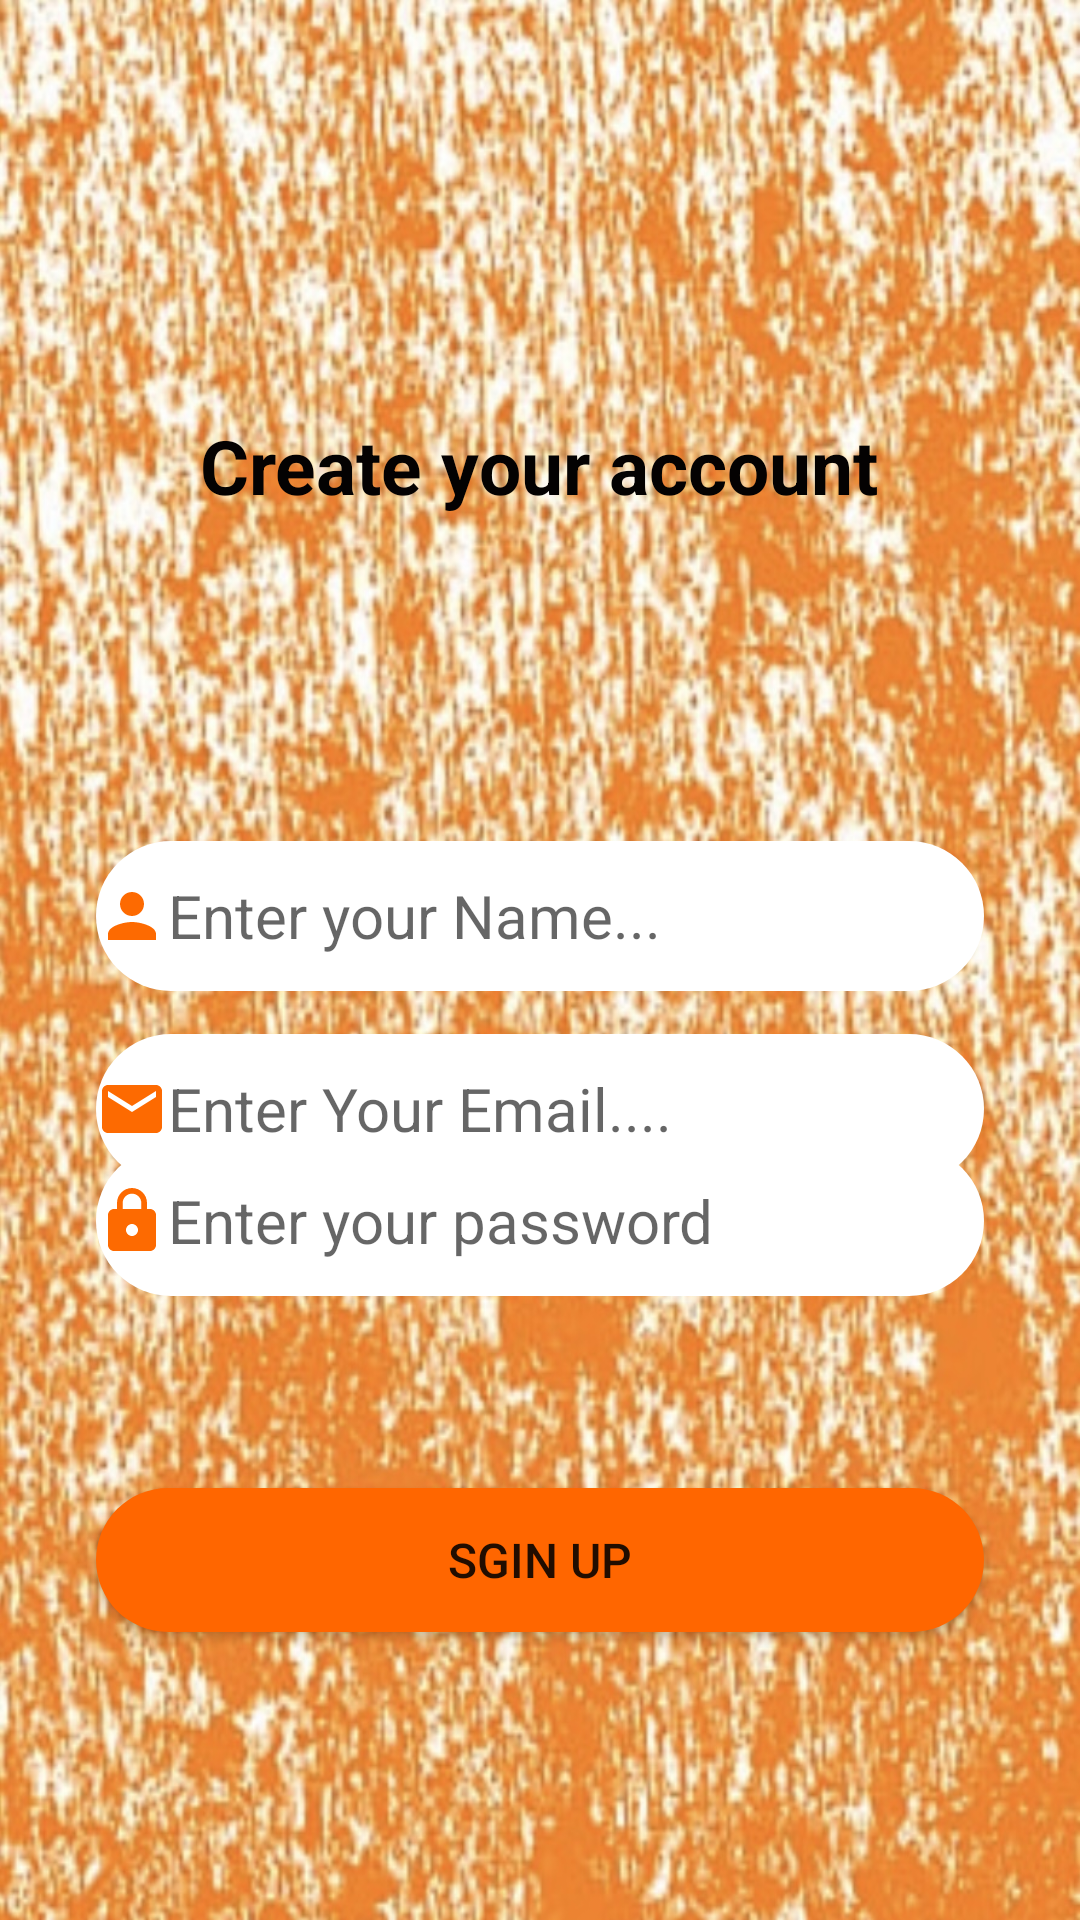

Reconstruct the res/layout file that produces this screen, plus the resources it refers to.
<!-- AndroidManifest.xml: application theme Theme.Project_equipment -->
<!-- res/layout/activity_signup.xml -->
<?xml version="1.0" encoding="utf-8"?>
<androidx.constraintlayout.widget.ConstraintLayout xmlns:android="http://schemas.android.com/apk/res/android"
    xmlns:app="http://schemas.android.com/apk/res-auto"
    xmlns:tools="http://schemas.android.com/tools"
    android:layout_width="match_parent"
    android:layout_height="match_parent"
    tools:context=".signup"
    android:background="@drawable/sr">


    <TextView
        android:id="@+id/texSU"
        android:layout_width="wrap_content"
        android:layout_height="wrap_content"
        android:text="Create your account"
        android:textColor="#040202"
        android:textSize="25dp"
        android:textStyle="bold"
        app:layout_constraintBottom_toBottomOf="parent"
        app:layout_constraintEnd_toEndOf="parent"
        app:layout_constraintHorizontal_bias="0.497"
        app:layout_constraintStart_toStartOf="parent"
        app:layout_constraintTop_toTopOf="parent"
        app:layout_constraintVertical_bias="0.228" />

    <EditText
        android:id="@+id/editText"
        android:layout_width="match_parent"
        android:layout_height="50dp"
       android:background="@drawable/mmmm"
        android:hint="Enter your Name..."
        android:inputType="text"
        android:textColor="#040202"
        android:textSize="20dp"
        android:drawableLeft="@drawable/baseline_person_24"
        android:layout_marginStart="32dp"
        android:layout_marginEnd="32dp"
        app:layout_constraintBottom_toBottomOf="parent"
        app:layout_constraintTop_toTopOf="parent"
        app:layout_constraintVertical_bias="0.475"
        tools:layout_editor_absoluteX="32dp" />

    <EditText
        android:id="@+id/F18s013"
        android:layout_width="match_parent"
        android:layout_height="50dp"
        android:hint="Enter Your Email...."
        android:layout_marginStart="32dp"
        android:layout_marginEnd="32dp"
        android:inputType="textEmailAddress"
        android:textColor="#040202"
        android:textSize="20dp"
        android:background="@drawable/mmmm"
        android:drawableLeft="@drawable/baseline_email_24"
        app:layout_constraintBottom_toBottomOf="parent"
        app:layout_constraintTop_toTopOf="parent"
        app:layout_constraintVertical_bias="0.584"
        tools:layout_editor_absoluteX="40dp" />

    <EditText
        android:id="@+id/Text18f"
        android:layout_width="match_parent"
        android:layout_height="50dp"
        android:layout_marginBottom="208dp"
        android:hint="Enter your password"
        android:inputType="numberPassword"
        android:textSize="20dp"
        android:drawableLeft="@drawable/baseline_lock_24"
        android:background="@drawable/mmmm"
        android:layout_marginStart="32dp"
        android:layout_marginEnd="32dp"
        app:layout_constraintBottom_toBottomOf="parent"
        app:layout_constraintTop_toTopOf="@+id/F18s013"
        app:layout_constraintVertical_bias="1.0"
        tools:layout_editor_absoluteX="16dp" />

    <androidx.appcompat.widget.AppCompatButton
        android:id="@+id/Suhabutton"
        android:layout_width="match_parent"
        android:layout_height="wrap_content"
        android:layout_marginStart="32dp"
        android:layout_marginEnd="32dp"
        android:text="Sgin up"
        android:textSize="16dp"
        android:background="@drawable/button"
        app:layout_constraintBottom_toBottomOf="parent"
        app:layout_constraintEnd_toEndOf="parent"
        app:layout_constraintHorizontal_bias="0.45"
        app:layout_constraintStart_toStartOf="parent"
        app:layout_constraintTop_toTopOf="parent"
        app:layout_constraintVertical_bias="0.838" />



</androidx.constraintlayout.widget.ConstraintLayout>
<!-- resources referenced by this layout -->
<resources>
  <!-- drawable baseline_email_24 (drawable) -->
  <vector android:height="24dp" android:tint="#FD6A01"
      android:viewportHeight="24" android:viewportWidth="24"
      android:width="24dp" xmlns:android="http://schemas.android.com/apk/res/android">
      <path android:fillColor="@android:color/white" android:pathData="M20,4L4,4c-1.1,0 -1.99,0.9 -1.99,2L2,18c0,1.1 0.9,2 2,2h16c1.1,0 2,-0.9 2,-2L22,6c0,-1.1 -0.9,-2 -2,-2zM20,8l-8,5 -8,-5L4,6l8,5 8,-5v2z"/>
  </vector>
  <!-- drawable baseline_lock_24 (drawable) -->
  <vector android:height="24dp" android:tint="#FD6A01"
      android:viewportHeight="24" android:viewportWidth="24"
      android:width="24dp" xmlns:android="http://schemas.android.com/apk/res/android">
      <path android:fillColor="@android:color/white" android:pathData="M18,8h-1L17,6c0,-2.76 -2.24,-5 -5,-5S7,3.24 7,6v2L6,8c-1.1,0 -2,0.9 -2,2v10c0,1.1 0.9,2 2,2h12c1.1,0 2,-0.9 2,-2L20,10c0,-1.1 -0.9,-2 -2,-2zM12,17c-1.1,0 -2,-0.9 -2,-2s0.9,-2 2,-2 2,0.9 2,2 -0.9,2 -2,2zM15.1,8L8.9,8L8.9,6c0,-1.71 1.39,-3.1 3.1,-3.1 1.71,0 3.1,1.39 3.1,3.1v2z"/>
  </vector>
  <!-- drawable baseline_person_24 (drawable) -->
  <vector android:height="24dp" android:tint="#FD6A01"
      android:viewportHeight="24" android:viewportWidth="24"
      android:width="24dp" xmlns:android="http://schemas.android.com/apk/res/android">
      <path android:fillColor="@android:color/white" android:pathData="M12,12c2.21,0 4,-1.79 4,-4s-1.79,-4 -4,-4 -4,1.79 -4,4 1.79,4 4,4zM12,14c-2.67,0 -8,1.34 -8,4v2h16v-2c0,-2.66 -5.33,-4 -8,-4z"/>
  </vector>
  <!-- drawable button (drawable) -->
  <?xml version="1.0" encoding="utf-8"?>
  <selector xmlns:android="http://schemas.android.com/apk/res/android">
  
      <item>
          <shape android:shape="rectangle">
              <solid android:color="#FF6600">
  
              </solid>
              <corners android:radius="50dp">
  
              </corners>
  
          </shape>
      </item>
  
  </selector>
  <!-- drawable mmmm (drawable) -->
  <?xml version="1.0" encoding="utf-8"?>
  <selector xmlns:android="http://schemas.android.com/apk/res/android">
      <item>
          <shape android:shape="rectangle">
              <solid android:color="#fff">
  
              </solid>
              <corners android:radius="50dp">
  
              </corners>
  
          </shape>
      </item>
  
  </selector>
  <!-- drawable sr: jpeg bitmap (drawable, 421911 bytes) -->
  <style name="Theme.Project_equipment" parent="Theme.MaterialComponents.DayNight.DarkActionBar">
          
          <item name="colorPrimary">@color/purple_500</item>
          <item name="colorPrimaryVariant">@color/purple_700</item>
          <item name="colorOnPrimary">@color/white</item>
          
          <item name="colorSecondary">@color/teal_200</item>
          <item name="colorSecondaryVariant">@color/teal_700</item>
          <item name="colorOnSecondary">@color/black</item>
          
          <item name="android:statusBarColor">?attr/colorPrimaryVariant</item>
          
      </style>
  <!-- not gathered from this repository: default colours our renderer supplied (Android Studio template values) -->
  <color name="purple_500">#FF6200EE</color>
  <color name="purple_700">#FF3700B3</color>
  <color name="teal_200">#FF03DAC5</color>
  <color name="teal_700">#FF018786</color>
  <color name="black">#FF000000</color>
  <color name="white">#FFFFFFFF</color>
</resources>
